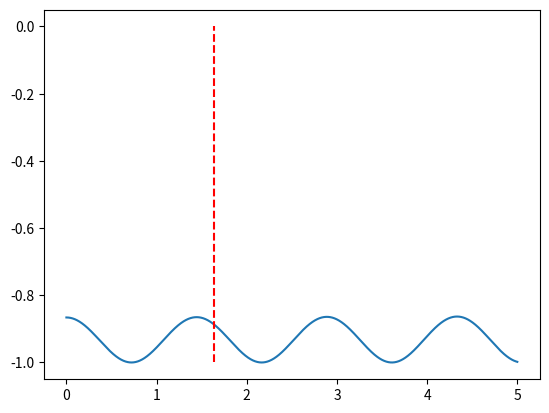

This chart was generated by the following Python code:
from numpy import *
import matplotlib.pyplot as plt

def Rot1(t):
    """Returns a rotation matrix for axis 1 and finite angle t."""
    return array([[1.,0.,0.], [0.,cos(t),-sin(t)], [0.,sin(t),cos(t)]]);
def Rot2(t):
    """Returns a rotation matrix for axis 2 and finite angle t."""
    return array([[cos(t),0.,sin(t)], [0.,1.,0.], [-sin(t),0.,cos(t)]]);
def Rot3(t):
    """Returns a rotation matrix for axis 3 and finite angle t."""
    return array([[cos(t),-sin(t),0.], [sin(t),cos(t),0.], [0.,0.,1.]]);
def Rotd(t):
    """Returns a rotation matrix for array of infinitesimal angles t1, t2, t3
    about axes 1, 2, 3, respectively."""
    t1= t[0]; t2= t[1]; t3= t[2];    
    return array([[1.,-t3,t2], [t3,1.,-t1], [-t2,t1,1.]]);

def unit(v):
    """Returns a unit vector as an array with direction given by array v."""
    return v/linalg.norm(v)
        
class RigidBody:
    """Encodes a rigid body and provides methods for applying moments to it.
    At this time, only planar rotations about axis 3 are supported!"""
    def __init__(self, I11, I22, I33, a1, a2, a3, w):
        """a1...3 are the principal axes of the object. They define its orientation.
        w is the object's angular velocity. I11...33 define the inertia tensor
        for the object about the same point that moments will be computed about.
        E.g., In the case of a pendulum, this is most likely the pivot point."""
        self.I11= I11; self.I22= I22; self.I33= I33; self.a1= a1; self.a2= a2; self.a3= a3;
        self.I= array([[I11,0.,0.], [0.,I22,0.], [0.,0.,I33]]);
        self.w= w;
        
    def rotate(self, R):
        """Rotates the rigid object according to the rotation matrix provided."""
        self.a1= unit(dot(R, self.a1))
        self.a2= unit(dot(R, self.a2))
        self.a3= unit(dot(R, self.a3)) # rescale to unit vectors to help correct for errors
        
        self.I= dot(dot(R, self.I), R.transpose());
        
    def alpha(self, M):
        """Computes the angular acceleration of the object given the total
        external moments M."""
        #In general, M= I alpha + w cross I w, where I is the inertia matrix
        return array([0.,0.,M[2]/self.I33]); # For planar rotations only!

L= 1.
m= 1.
t0= pi/6
g= 9.81

rod= RigidBody(0.,(m*L**2)/3,1.,
    array([sin(t0),-cos(t0),0.]),array([cos(t0),sin(t0),0.]),array([0.,0.,1.]),
    array([0.,0.,0.]))
def Moment():
    """Return the total external moment on the rod defined above."""
    return array([0.,0.,-.5*L*m*g*rod.a1[0]]);

time= []
ypos= [] # of the tip of the pendulum    
dt=.001
k= 0
while k < 5/dt:
    time.append(k*dt)
    ypos.append(rod.a1[1]) # y-component of principal axis 1    
    
    a= rod.alpha(Moment())
    rod.rotate(Rotd(rod.w*dt))
    rod.w+= a*dt;
    #print(rod.a1[0]) # x-component of the pendulum
    k+= 1

plt.plot(time, ypos)
T= 2.*pi*sqrt(2.*L/(3.*g)) # the mathematically derived period
plt.plot([T,T],[-1,0],'r--')
plt.show()